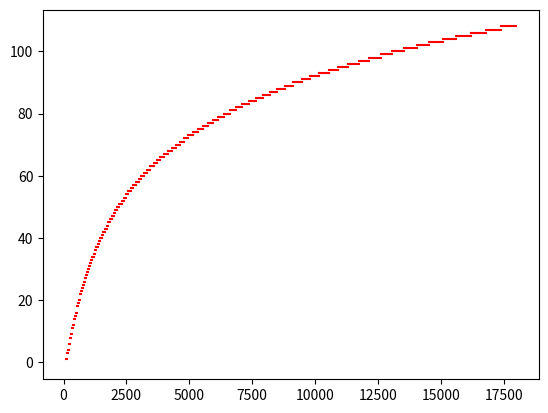

The script that saved this image:
import numpy as np

B = lambda f: 7 * np.arcsinh(f / 650.0)
BI = lambda z: 650 * np.sinh(z / 7.0)


def calculate_bark_bands(f_low, f_high, dz=0.25):
    """
    Calculates the bark bands for a given frequency range.

    Args:
        f_low (float): The lower frequency boundary.
        f_high (float): The upper frequency boundary.
        dz (float, optional): The step size in Bark scale. Defaults to 0.25.

    Returns:
        tuple: A tuple containing three arrays:
            - fL: Array of lower frequency boundaries for each bark band.
            - fC: Array of center frequency for each bark band.
            - fU: Array of upper frequency boundaries for each bark band.
    """
    zL = B(f_low)
    zU = B(f_high)
    bark = int(np.ceil((zU - zL) / dz))

    fL = np.zeros(bark)
    fC = np.zeros(bark)
    fU = np.zeros(bark)

    zl = np.zeros(bark)
    zu = np.zeros(bark)
    zc = np.zeros(bark)

    for k in range(bark):
        zl[k] = zL + k * dz
        zu[k] = zL + (k + 1) * dz
        zc[k] = 0.5 * (zl[k] + zu[k])

    zu[-1] = zU
    zc[-1] = 0.5 * (zl[-1] + zu[-1])

    for k in range(bark):
        fL[k] = BI(zl[k])
        fU[k] = BI(zu[k])
        fC[k] = BI(zc[k])

    return fL, fC, fU

if __name__ == "__main__":
    fL, fC, fU = calculate_bark_bands(80, 18000)
    
    import matplotlib.pyplot as plt
    # start at fl, move to fc and end at fu for each index
    for i in range(len(fL)):
        plt.plot([fL[i], fC[i], fU[i]], [i, i, i], 'r')
    plt.show()
    
